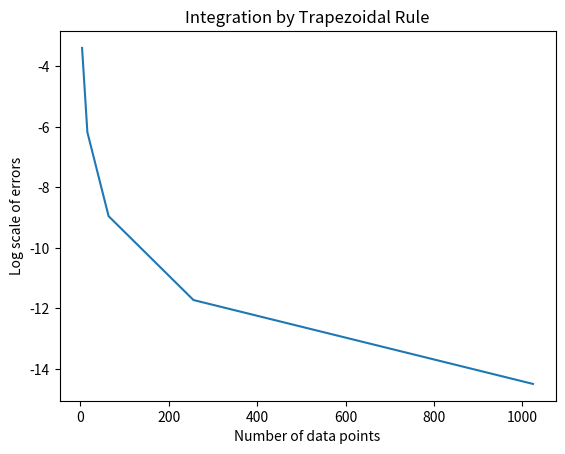

This chart was generated by the following Python code:
import math
import matplotlib.pyplot as plt


def trapezoidal_rule(a, b, n):
    '''
    a is the lower end. b is the upper end. n is the number of partitions.
    '''
    delta_x = (b - a)/n
    inner_half = function_to_integrate(a) + function_to_integrate(b)

    param = a + delta_x
    for _ in range(1, n):
        inner_half += 2 * function_to_integrate(param)
        param += delta_x

    return (delta_x / 2) * inner_half


def function_to_integrate(x):
    # return 1 + x**2  # ans = 46
    # return 2**x # ans = 11.25
    # return 1 / x # answer = 1.6833

    # hw function ->
    A = 1.000
    k = 0.055
    w = 2.0
    
    return A * math.exp(k * x) * math.cos(w * x)

if __name__ == "__main__":
    # print(trapezoidal_rule(a=1, b=5, n=4)) # answer = 46
    # print(trapezoidal_rule(a=-1, b=3, n=4)) # answer = 11.25
    # print(trapezoidal_rule(a=1, b=5, n=4)) # answer = 1.6833

     # hw function ->
    Ta = 0.001
    Tb = 2.0
    # print(trapezoidal_rule(Ta, Tb, 2**10))

    num_data_points = [2**2, 2**4, 2**6, 2**8, 2**10]
    integral_output = []
    
    for i, data in enumerate(num_data_points):
        integral_output.append(trapezoidal_rule(Ta, Tb, num_data_points[i]))

    ground_truth = -0.4468465306
    errors = [abs(val - ground_truth) for val in integral_output]

    print(f"Integral values -> {integral_output}")
    print(f"Errors -> {errors}")
    for err in errors:
        print(f"{err:.20f}", end=" ")

    errors_log = [math.log(val) for val in errors]

    errors_log = [math.log(val) for val in errors]

    plt.plot(num_data_points, errors_log)
    plt.title("Integration by Trapezoidal Rule")
    plt.xlabel("Number of data points")
    plt.ylabel("Log scale of errors")
    plt.show()